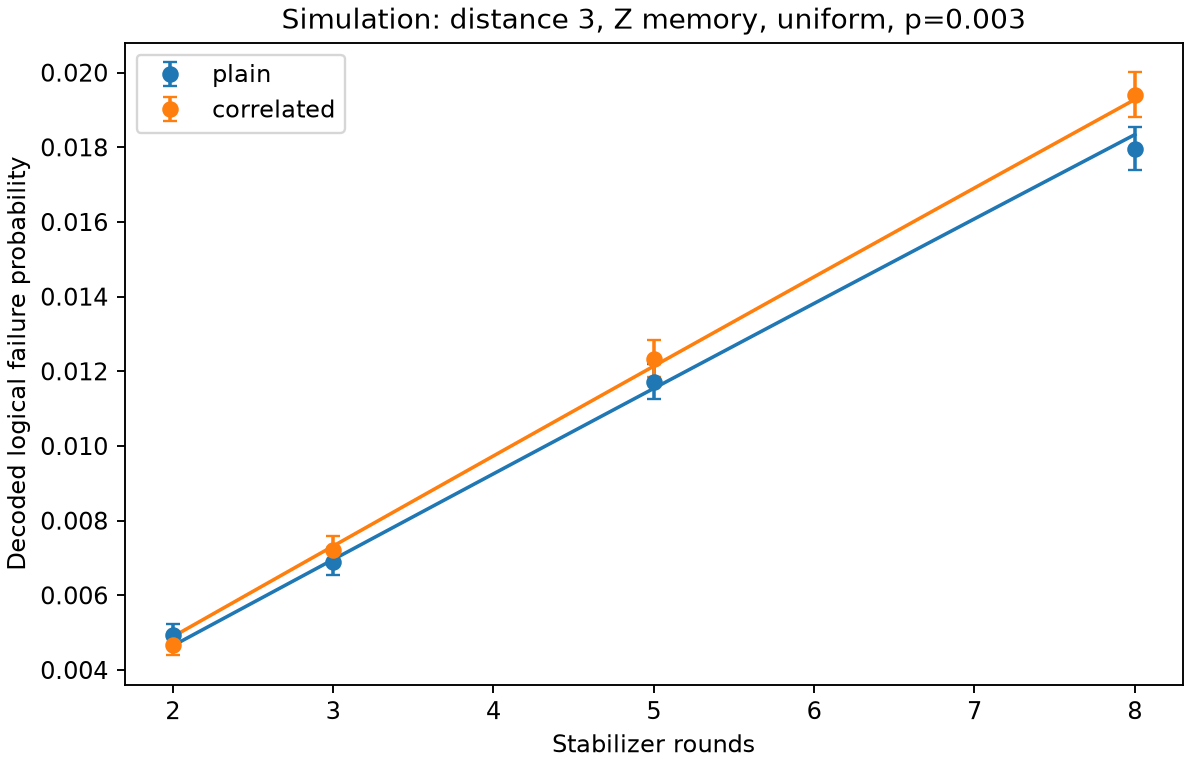

Values plotted in this chart, from the file beside it:
distance, basis, profile, p, rounds, repeat, seed, shots, plain_errors, correlated_errors, plain_only, correlated_only
3, Z, uniform, 0.003, 2, 0, 6744919080493124220, 100000, 486, 467, 63, 44
3, Z, uniform, 0.003, 2, 1, 6195557814331470326, 100000, 499, 469, 69, 39
3, Z, uniform, 0.003, 3, 0, 11334569814222565352, 100000, 675, 706, 168, 199
3, Z, uniform, 0.003, 3, 1, 3979691118864887757, 100000, 704, 736, 159, 191
3, Z, uniform, 0.003, 5, 0, 10605152630386948500, 100000, 1143, 1173, 362, 392
3, Z, uniform, 0.003, 5, 1, 6199242769277131434, 100000, 1199, 1294, 354, 449
3, Z, uniform, 0.003, 8, 0, 16298912857759318904, 100000, 1774, 1956, 621, 803
3, Z, uniform, 0.003, 8, 1, 15510827661525931032, 100000, 1818, 1925, 654, 761
